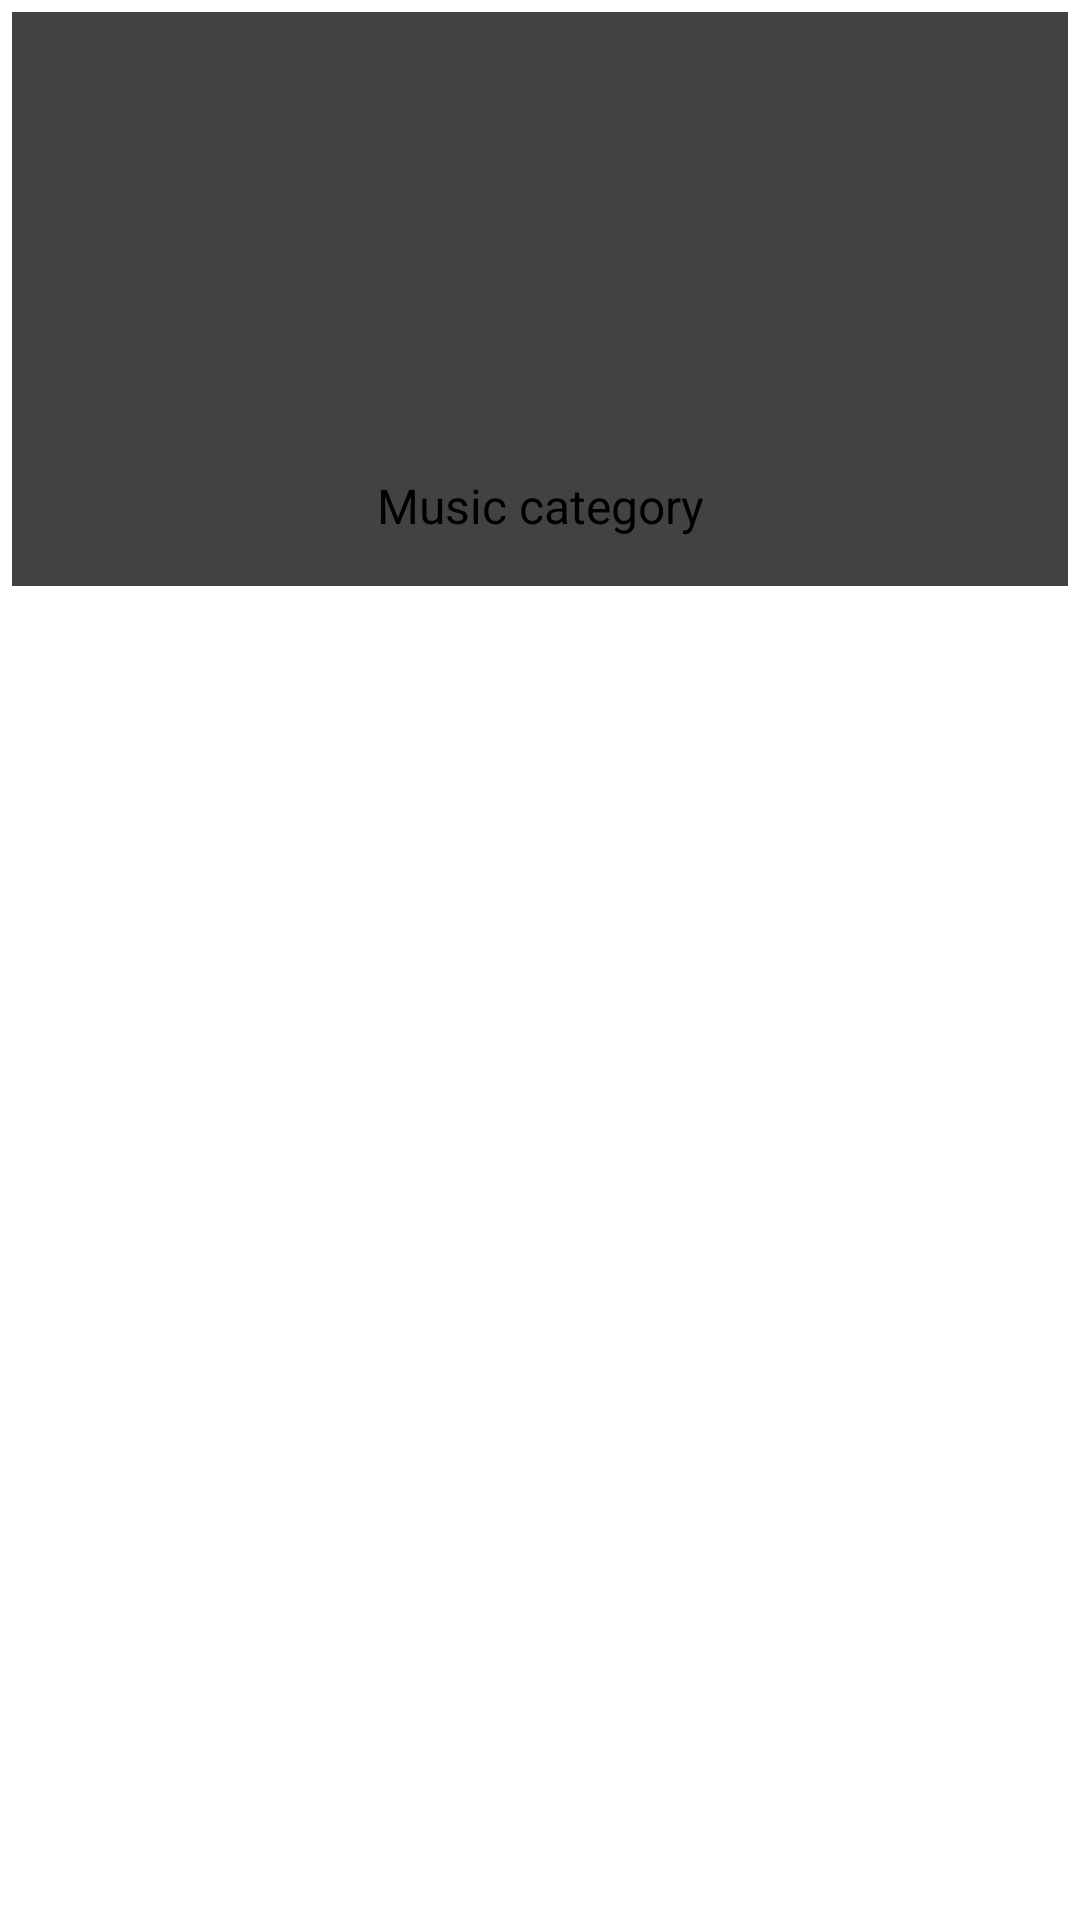

Here is an Android app screen rendered from its layout file. Give the layout XML and the strings, colors and styles it references.
<!-- AndroidManifest.xml: application theme Theme.Deezer -->
<!-- res/layout/music_category_card_design.xml -->
<?xml version="1.0" encoding="utf-8"?>
<LinearLayout xmlns:android="http://schemas.android.com/apk/res/android"
    xmlns:tools="http://schemas.android.com/tools"
    android:orientation="vertical"
    android:layout_width="match_parent"
    android:layout_height="wrap_content"
    android:layout_margin="@dimen/margin_4dp"
    android:background="@drawable/card_corners"
    xmlns:app="http://schemas.android.com/apk/res-auto">
    
    <androidx.cardview.widget.CardView
        android:layout_width="match_parent"
        android:layout_height="wrap_content"
        android:layout_margin="@dimen/margin_4dp"
        app:contentPadding="@dimen/padding_8dp">
        
        <androidx.constraintlayout.widget.ConstraintLayout
            android:layout_width="match_parent"
            android:layout_height="match_parent">

            <ImageView
                android:id="@+id/musicCategoryIv"
                android:layout_width="wrap_content"
                android:layout_height="@dimen/height_100dp"
                app:layout_constraintBottom_toBottomOf="parent"
                app:layout_constraintEnd_toEndOf="parent"
                app:layout_constraintStart_toStartOf="parent"
                app:layout_constraintTop_toTopOf="parent"
                app:srcCompat="@drawable/ic_launcher_background"/>

            <TextView
                android:id="@+id/musicCategoryTv"
                android:layout_width="wrap_content"
                android:layout_height="wrap_content"
                android:text="@string/music_category"
                android:textAlignment="center"
                android:textSize="@dimen/text_size_16sp"
                app:layout_constraintStart_toStartOf="parent"
                app:layout_constraintEnd_toEndOf="parent"
                app:layout_constraintTop_toBottomOf="@+id/musicCategoryIv"
                app:layout_constraintBottom_toBottomOf="parent"
                android:layout_marginTop="@dimen/margin_8dp"
                android:layout_marginBottom="@dimen/margin_8dp"/>

        </androidx.constraintlayout.widget.ConstraintLayout>
        
    </androidx.cardview.widget.CardView>

</LinearLayout>
<!-- resources referenced by this layout -->
<resources>
  <dimen name="height_100dp">100dp</dimen>
  <dimen name="margin_4dp">4dp</dimen>
  <dimen name="margin_8dp">8dp</dimen>
  <dimen name="padding_8dp">8dp</dimen>
  <dimen name="text_size_16sp">16sp</dimen>
  <string name="music_category">Music category</string>
</resources>
